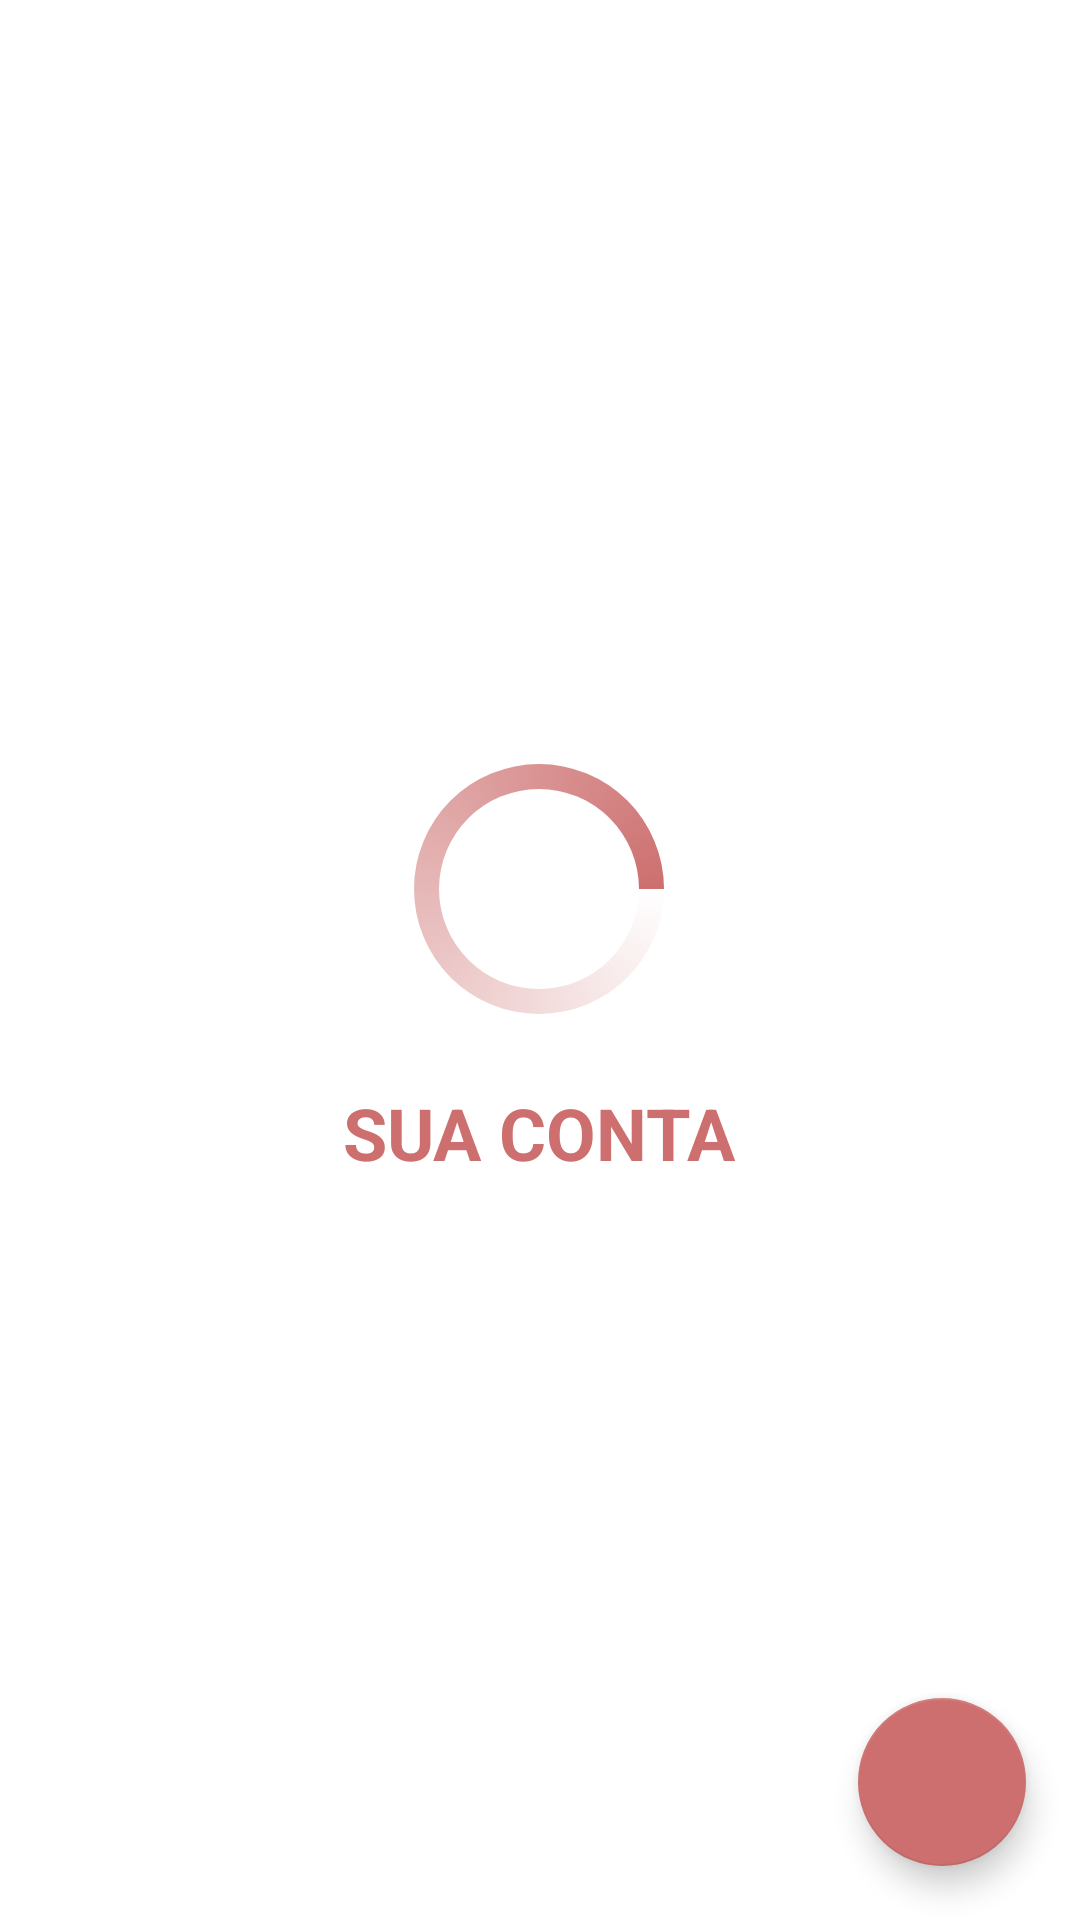

Write the Android layout XML for this screen, with the resource values it uses.
<!-- AndroidManifest.xml: application theme Theme.GirafaDoces -->
<!-- res/layout/fragment_account.xml -->
<?xml version="1.0" encoding="utf-8"?>
<androidx.constraintlayout.widget.ConstraintLayout xmlns:android="http://schemas.android.com/apk/res/android"
    xmlns:app="http://schemas.android.com/apk/res-auto"
    xmlns:tools="http://schemas.android.com/tools"
    android:layout_width="match_parent"
    android:layout_height="match_parent">

    <com.google.android.material.floatingactionbutton.FloatingActionButton
        android:id="@+id/account_sign_out_btn"
        android:layout_width="wrap_content"
        android:layout_height="wrap_content"
        android:layout_marginEnd="18dp"
        android:layout_marginBottom="18dp"
        android:src="@drawable/ic_baseline_power_settings_new_24"
        app:backgroundTint="@color/primaryPink"
        app:layout_constraintBottom_toBottomOf="parent"
        app:layout_constraintEnd_toEndOf="parent"
        app:rippleColor="@color/white"
        app:tint="@color/white" />

    <ScrollView
        android:layout_width="match_parent"
        android:layout_height="match_parent">

        <RelativeLayout
            android:layout_width="wrap_content"
            android:layout_height="wrap_content"
            android:layout_gravity="center">

            <ViewFlipper
                android:id="@+id/account_loading_view_flipper"
                android:layout_width="wrap_content"
                android:layout_centerHorizontal="true"
                android:layout_height="wrap_content">

                <ProgressBar
                    android:layout_width="100dp"
                    android:layout_height="100dp"
                    android:indeterminate="true"
                    android:indeterminateDrawable="@drawable/progress_bar_pink"
                    android:layout_gravity="center_horizontal"/>

                <ImageView
                    android:id="@+id/account_icon"
                    android:layout_width="110dp"
                    android:layout_height="110dp"
                    android:src="@drawable/ic_baseline_account_circle_24"
                    app:tint="@color/primaryPink"
                    tools:ignore="ContentDescription" />

            </ViewFlipper>

            <TextView
                android:id="@+id/account_label"
                android:layout_width="wrap_content"
                android:layout_height="wrap_content"
                android:layout_below="@id/account_loading_view_flipper"
                android:layout_centerHorizontal="true"
                android:layout_marginTop="5dp"
                android:gravity="center"
                android:text="@string/account_screen_title"
                android:textColor="@color/primaryPink"
                android:textSize="24sp"
                android:textStyle="bold" />

            <LinearLayout
                android:id="@+id/account_information_view_group"
                android:visibility="gone"
                android:layout_width="wrap_content"
                android:layout_height="wrap_content"
                android:layout_below="@id/account_label"
                android:layout_centerHorizontal="true"
                android:layout_marginTop="25dp"
                android:orientation="vertical">

                <TextView
                    android:id="@+id/account_email_address_title"
                    android:layout_width="wrap_content"
                    android:layout_height="wrap_content"
                    android:gravity="center"
                    android:text="@string/account_email_header"
                    android:textColor="@color/primaryPink"
                    android:textSize="18sp"
                    android:textStyle="bold" />

                <TextView
                    android:id="@+id/account_user_email"
                    android:layout_width="wrap_content"
                    android:layout_height="wrap_content"
                    android:layout_marginTop="5dp"
                    android:ellipsize="end"
                    android:maxLines="1"
                    android:textAlignment="textStart"
                    android:textColor="@color/primaryBrown"
                    android:textSize="18sp"
                    tools:text="emailtemplate@gmail.com" />

                <RelativeLayout
                    android:id="@+id/account_name_header_view_group"
                    android:layout_width="wrap_content"
                    android:layout_height="wrap_content"
                    android:layout_marginTop="15dp"
                    android:clickable="true"
                    android:focusable="true">

                    <TextView
                        android:id="@+id/account_name_title"
                        android:layout_width="wrap_content"
                        android:layout_height="wrap_content"
                        android:gravity="center"
                        android:text="@string/account_name_header"
                        android:textColor="@color/primaryPink"
                        android:textSize="18sp"
                        android:textStyle="bold" />

                    <ImageView
                        android:layout_width="20dp"
                        android:layout_height="20dp"
                        android:layout_centerVertical="true"
                        android:layout_marginStart="5dp"
                        android:layout_toEndOf="@id/account_name_title"
                        android:src="@drawable/ic_baseline_edit_24"
                        app:tint="@color/primaryPink" />

                </RelativeLayout>

                <TextView
                    android:id="@+id/account_user_name"
                    android:layout_width="wrap_content"
                    android:layout_height="wrap_content"
                    android:layout_marginTop="5dp"
                    android:ellipsize="marquee"
                    android:singleLine="true"
                    android:textAlignment="textStart"
                    android:textColor="@color/primaryBrown"
                    android:textSize="18sp"
                    tools:text="Caio Costa Reigota Rodrigues" />

                <RelativeLayout
                    android:id="@+id/account_address_header_view_group"
                    android:layout_width="wrap_content"
                    android:layout_height="wrap_content"
                    android:layout_marginTop="15dp"
                    android:clickable="true"
                    android:focusable="true">

                    <TextView
                        android:id="@+id/account_address_title"
                        android:layout_width="wrap_content"
                        android:layout_height="wrap_content"
                        android:gravity="center"
                        android:text="@string/account_address_header"
                        android:textColor="@color/primaryPink"
                        android:textSize="18sp"
                        android:textStyle="bold" />

                    <ImageView
                        android:layout_width="20dp"
                        android:layout_height="20dp"
                        android:layout_centerVertical="true"
                        android:layout_marginStart="5dp"
                        android:layout_toEndOf="@id/account_address_title"
                        android:src="@drawable/ic_baseline_edit_24"
                        app:tint="@color/primaryPink" />

                </RelativeLayout>

                <TextView
                    android:id="@+id/account_user_address"
                    android:layout_width="wrap_content"
                    android:layout_height="wrap_content"
                    android:layout_marginTop="5dp"
                    android:ellipsize="middle"
                    android:singleLine="true"
                    android:textAlignment="textStart"
                    android:textColor="@color/primaryBrown"
                    android:textSize="18sp"
                    tools:text="R. Random - nº 1024" />

                <RelativeLayout
                    android:id="@+id/account_phone_header_view_group"
                    android:layout_width="wrap_content"
                    android:layout_height="wrap_content"
                    android:layout_marginTop="15dp"
                    android:clickable="true"
                    android:focusable="true">

                    <TextView
                        android:id="@+id/account_phone_title"
                        android:layout_width="wrap_content"
                        android:layout_height="wrap_content"
                        android:gravity="center"
                        android:text="@string/account_phone_header"
                        android:textColor="@color/primaryPink"
                        android:textSize="18sp"
                        android:textStyle="bold" />

                    <ImageView
                        android:layout_width="20dp"
                        android:layout_height="20dp"
                        android:layout_centerVertical="true"
                        android:layout_marginStart="5dp"
                        android:layout_toEndOf="@id/account_phone_title"
                        android:src="@drawable/ic_baseline_edit_24"
                        app:tint="@color/primaryPink" />

                </RelativeLayout>

                <TextView
                    android:id="@+id/account_user_phone"
                    android:layout_width="wrap_content"
                    android:layout_height="wrap_content"
                    android:layout_marginTop="5dp"
                    android:ellipsize="end"
                    android:maxLines="1"
                    android:textAlignment="textStart"
                    android:textColor="@color/primaryBrown"
                    android:textSize="18sp"
                    tools:text="(11) 90000-0000" />

            </LinearLayout>

        </RelativeLayout>

    </ScrollView>

</androidx.constraintlayout.widget.ConstraintLayout>
<!-- resources referenced by this layout -->
<resources>
  <color name="primaryBrown">#6C5041</color>
  <color name="primaryPink">#CD6F6F</color>
  <color name="white">#FFFFFFFF</color>
  <!-- drawable ic_baseline_account_circle_24 (drawable) -->
  <vector android:height="24dp" android:tint="#CC6F6F"
      android:viewportHeight="24" android:viewportWidth="24"
      android:width="24dp" xmlns:android="http://schemas.android.com/apk/res/android">
      <path android:fillColor="@android:color/white" android:pathData="M12,2C6.48,2 2,6.48 2,12s4.48,10 10,10 10,-4.48 10,-10S17.52,2 12,2zM12,5c1.66,0 3,1.34 3,3s-1.34,3 -3,3 -3,-1.34 -3,-3 1.34,-3 3,-3zM12,19.2c-2.5,0 -4.71,-1.28 -6,-3.22 0.03,-1.99 4,-3.08 6,-3.08 1.99,0 5.97,1.09 6,3.08 -1.29,1.94 -3.5,3.22 -6,3.22z"/>
  </vector>
  <!-- drawable progress_bar_pink (drawable) -->
  <?xml version="1.0" encoding="utf-8"?>
  <rotate
      xmlns:android="http://schemas.android.com/apk/res/android"
      android:fromDegrees="0"
      android:pivotX="50%"
      android:pivotY="50%"
      android:toDegrees="1080">
  
      
      <shape
          android:innerRadiusRatio="3"
          android:shape="ring"
          android:thicknessRatio="12"
          android:useLevel="false">
  
          
          <size
              android:width="76dip"
              android:height="76dip" />
  
          
          <gradient
              android:angle="0"
              android:endColor="@color/primaryPink"
              android:startColor="#00FFFFFF"
              android:type="sweep"
              android:useLevel="false" />
      </shape>
  
  </rotate>
  <string name="account_address_header">Endereço:</string>
  <string name="account_email_header">E-mail:</string>
  <string name="account_name_header">Nome:</string>
  <string name="account_phone_header">Celular:</string>
  <string name="account_screen_title">SUA CONTA</string>
  <style name="Theme.GirafaDoces" parent="Theme.MaterialComponents.NoActionBar">
          
          <item name="colorPrimary">@color/primaryPink</item>
          <item name="colorPrimaryVariant">@color/primaryPink</item>
          <item name="colorOnPrimary">@color/white</item>
          
          <item name="colorSecondary">@color/secondaryPink</item>
          <item name="colorSecondaryVariant">@color/secondaryPinkVariant</item>
          <item name="colorOnSecondary">@color/black</item>
          
          <item name="android:statusBarColor" tools:targetApi="l">?attr/colorPrimaryVariant</item>
          
          <item name="android:windowBackground">@color/white</item>
          <item name="editTextStyle">@style/MyEditTextStyle</item>
          <item name="android:textViewStyle">@style/MyTextViewStyle</item>
      </style>
  <color name="secondaryPink">#E3A59A</color>
  <color name="secondaryPinkVariant">#FBD1D2</color>
  <color name="black">#FF000000</color>
  <style name="MyEditTextStyle" parent="android:Widget.EditText">
          <item name="android:textColor">@color/primaryBrown</item>
      </style>
  <style name="MyTextViewStyle">
          <item name="android:textColor">@color/black</item>
      </style>
</resources>
